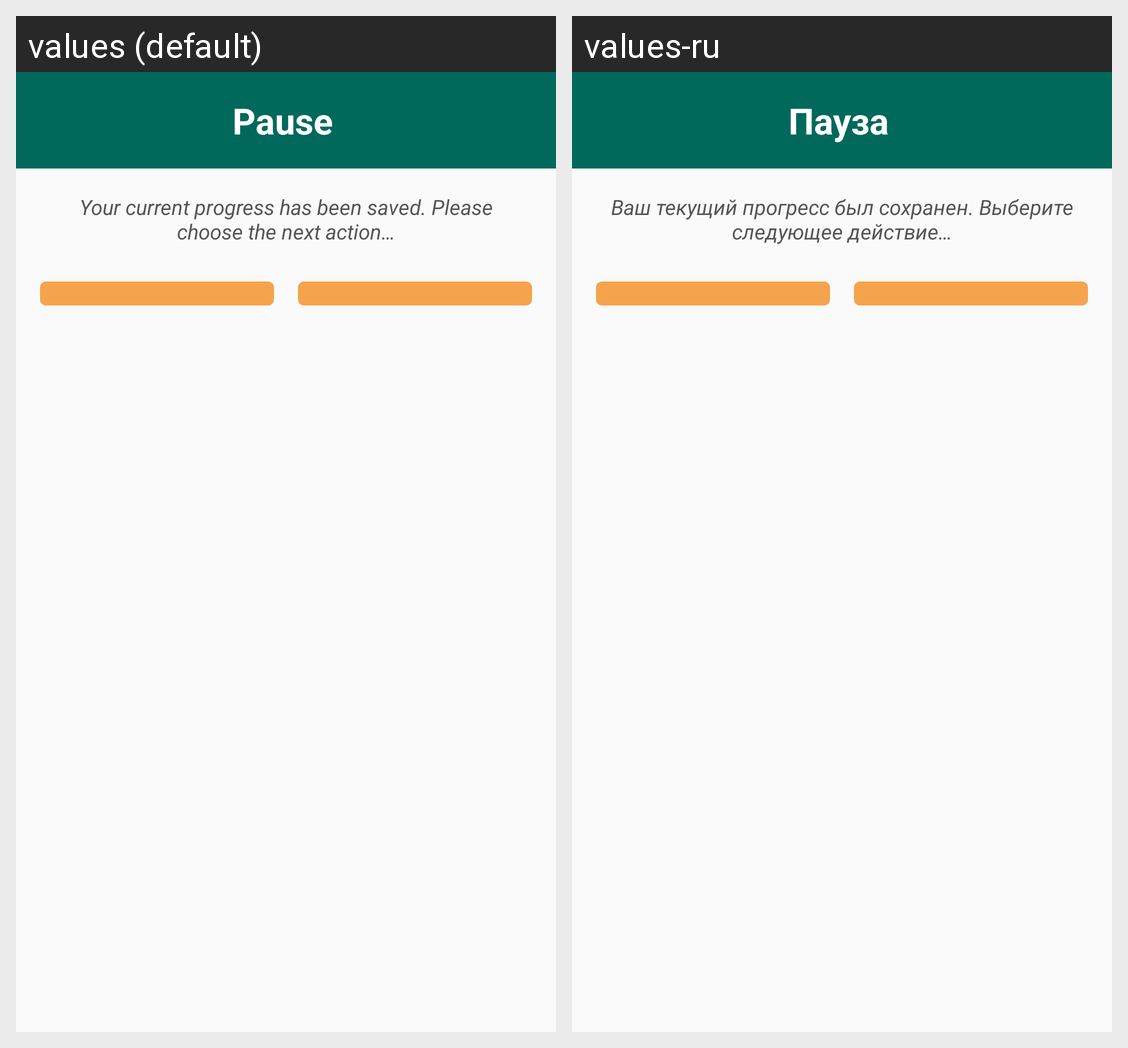

Translations of the strings shown on this Android screen, per locale in the grid:
Android screen res/layout/pause_dialog.xml rendered under 2 locales, left to right: values (default), values-ru. Device: Nexus 5 (rendered at 1080×1920; each locale shown at half size, 540×960, under a caption strip naming it); theme AppTheme.
Strings drawn on this screen, with the default value and each locale's value (text and hints the layout hard-codes, and strings that could not be matched under every locale, appear in the picture but are not listed):

pause_dialog_title
  values: Pause
  values-ru: Пауза

pause_dialog_message
  values: Your current progress has been saved. Please choose the next action…
  values-ru: Ваш текущий прогресс был сохранен. Выберите следующее действие…
